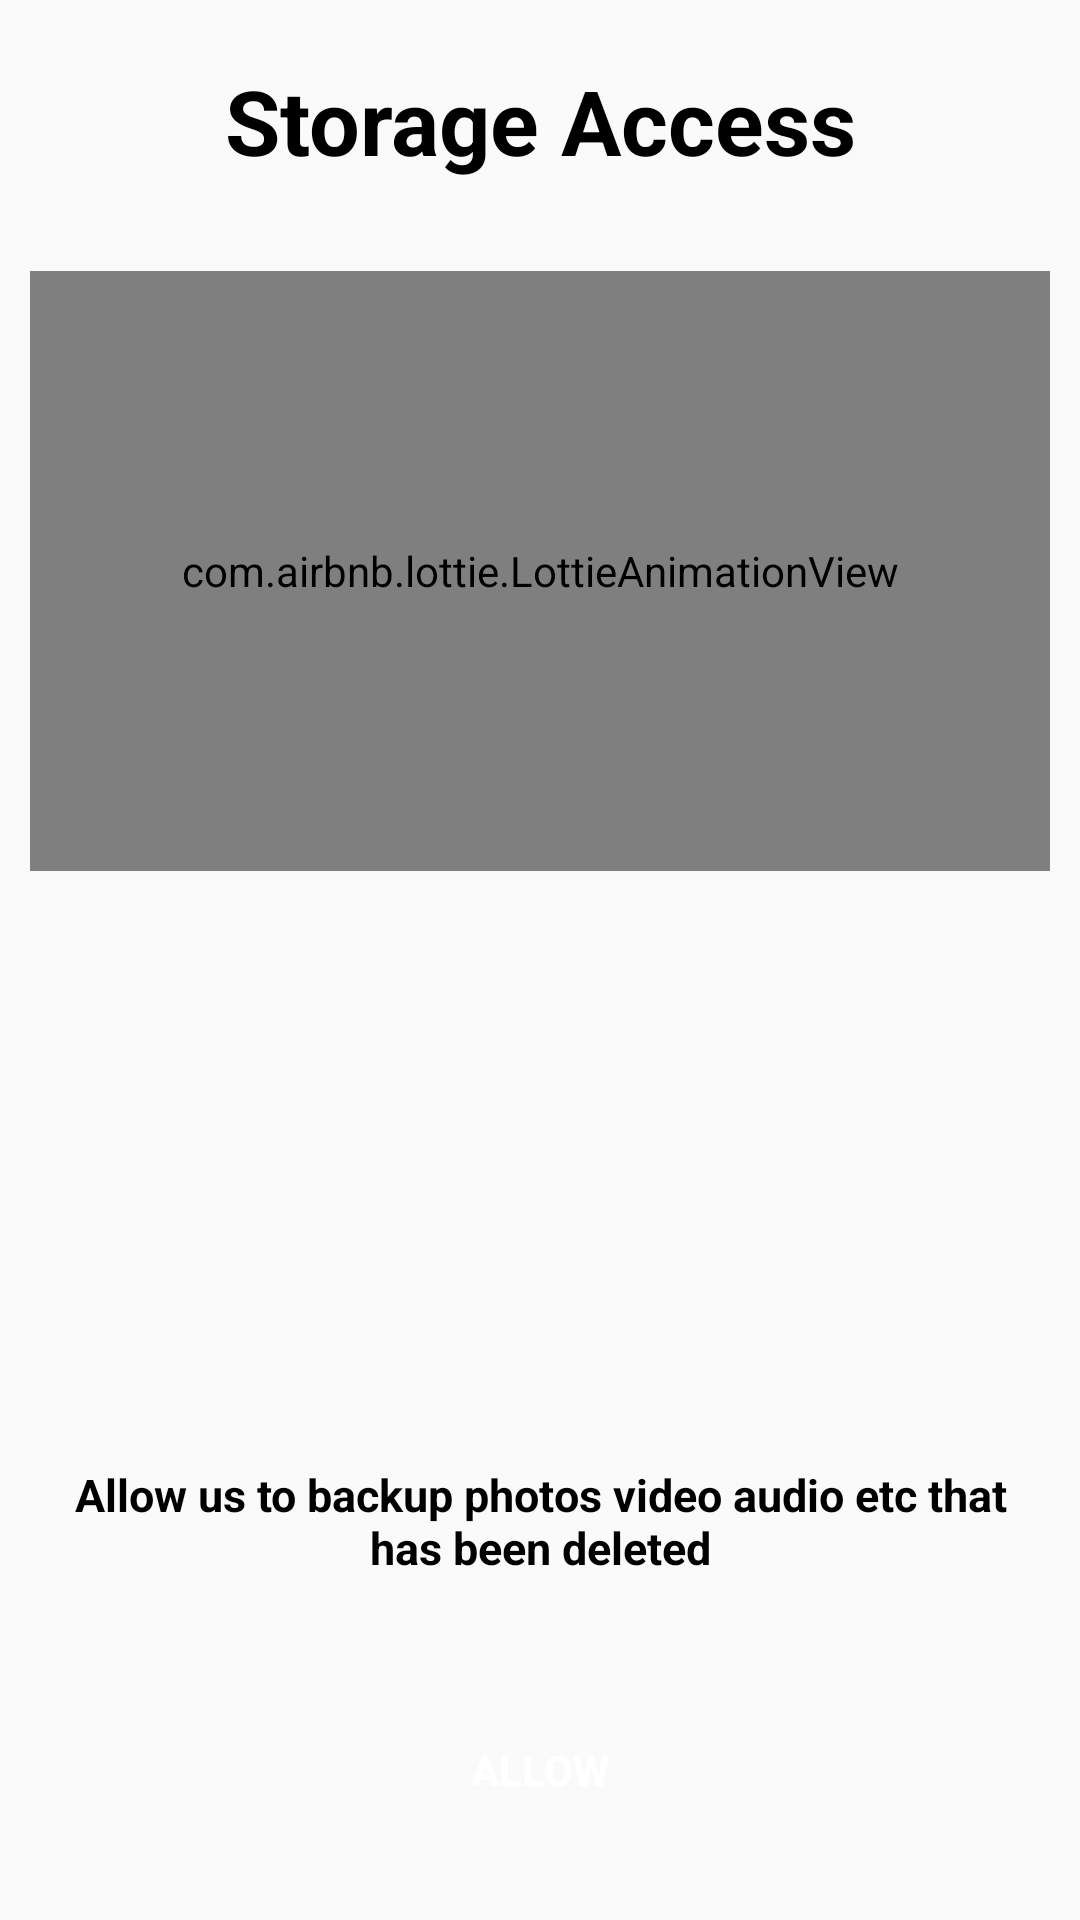

Reconstruct the res/layout file that produces this screen, plus the resources it refers to.
<!-- AndroidManifest.xml: activity theme AppTheme.NoActionBar -->
<!-- res/layout/activity_storage_permission.xml -->
<?xml version="1.0" encoding="utf-8"?>
<LinearLayout xmlns:android="http://schemas.android.com/apk/res/android"
    xmlns:app="http://schemas.android.com/apk/res-auto"
    xmlns:tools="http://schemas.android.com/tools"
    android:layout_width="match_parent"
    android:layout_height="match_parent"
    android:orientation="vertical"
    tools:context=".Activities.StoragePermissionActivity">

    <LinearLayout
        android:layout_width="match_parent"
        android:layout_height="0dp"
        android:layout_weight="1"
        android:orientation="vertical">


        <TextView
            android:layout_width="match_parent"
            android:layout_height="wrap_content"
            android:layout_margin="@dimen/padding_20"
            android:gravity="center"
            android:text="Storage Access"
            android:textColor="@color/black"
            android:textSize="30sp"
            android:textStyle="bold" />

        <com.airbnb.lottie.LottieAnimationView
            android:layout_width="match_parent"
            android:layout_height="200dp"
            android:layout_gravity="center"
            android:layout_margin="@dimen/padding_10"
            android:layout_marginTop="@dimen/padding_20"
            app:lottie_autoPlay="true"
            app:lottie_loop="true"
            app:lottie_rawRes="@raw/folder" />
    </LinearLayout>

    <LinearLayout
        android:layout_width="match_parent"
        android:layout_height="0dp"
        android:layout_weight="1"
        android:gravity="bottom"
        android:orientation="vertical">

        <TextView
            android:layout_width="match_parent"
            android:layout_height="wrap_content"
            android:layout_gravity="center"
            android:layout_margin="@dimen/padding_20"
            android:gravity="center"
            android:text="Allow us to backup photos video audio etc that has been deleted"
            android:textColor="@color/black"
            android:textSize="15sp"
            android:textStyle="bold" />

        <Button
            android:id="@+id/storage_permission"
            android:layout_width="150dp"
            android:layout_height="wrap_content"
            android:layout_gravity="center"
            android:layout_margin="@dimen/padding_20"
            android:background="@drawable/rectangle_shape"
            android:gravity="center"
            android:text="Allow"
            android:textColor="@color/white"
            android:textStyle="bold" />
    </LinearLayout>

    <LinearLayout
        android:id="@+id/llAdds"
        android:layout_width="match_parent"
        android:layout_height="wrap_content"
        android:layout_marginTop="3dp"
        android:layout_marginBottom="3dp"
        android:orientation="horizontal" />
</LinearLayout>
<!-- resources referenced by this layout -->
<resources>
  <color name="black">#000000</color>
  <color name="white">#FFFFFF</color>
  <dimen name="padding_10">10dp</dimen>
  <dimen name="padding_20">20dp</dimen>
  <style name="AppTheme.NoActionBar">
          <item name="windowActionBar">false</item>
          <item name="windowNoTitle">true</item>
          <item name="windowActionModeOverlay">true</item>
      </style>
</resources>
